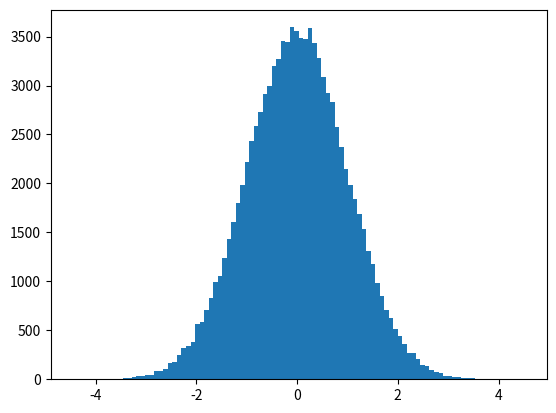

This figure's Python source: (Note: this script raises an exception after producing the figure.)
import numpy as np
import matplotlib.pyplot as plt

mu1, sigma1 = 0, 1
mu2, sigma2 = 10, 1
mu3, sigma3 = 0, 10
mu4, sigma4 = 10, 10

s1 = np.random.normal(mu1, sigma1, 100000)
abs(mu1 - np.mean(s1)) < 0.01
# True
abs(sigma1 - np.std(s1, ddof=1)) < 0.01
# True

# hist1 = np.histogram(s1, bins=10, range=-20,20)
# count, bins, ignored = plt.hist(s1, 100, normed=True)
count, bins = plt.hist(s1, 100)
plt.plot(bins, 1/(sigma1 * np.sqrt(2 * np.pi)) *
                np.exp( - (bins - mu1)**2 / (2 * sigma1**2) ),
          linewidth=2, color='r')
plt.show()